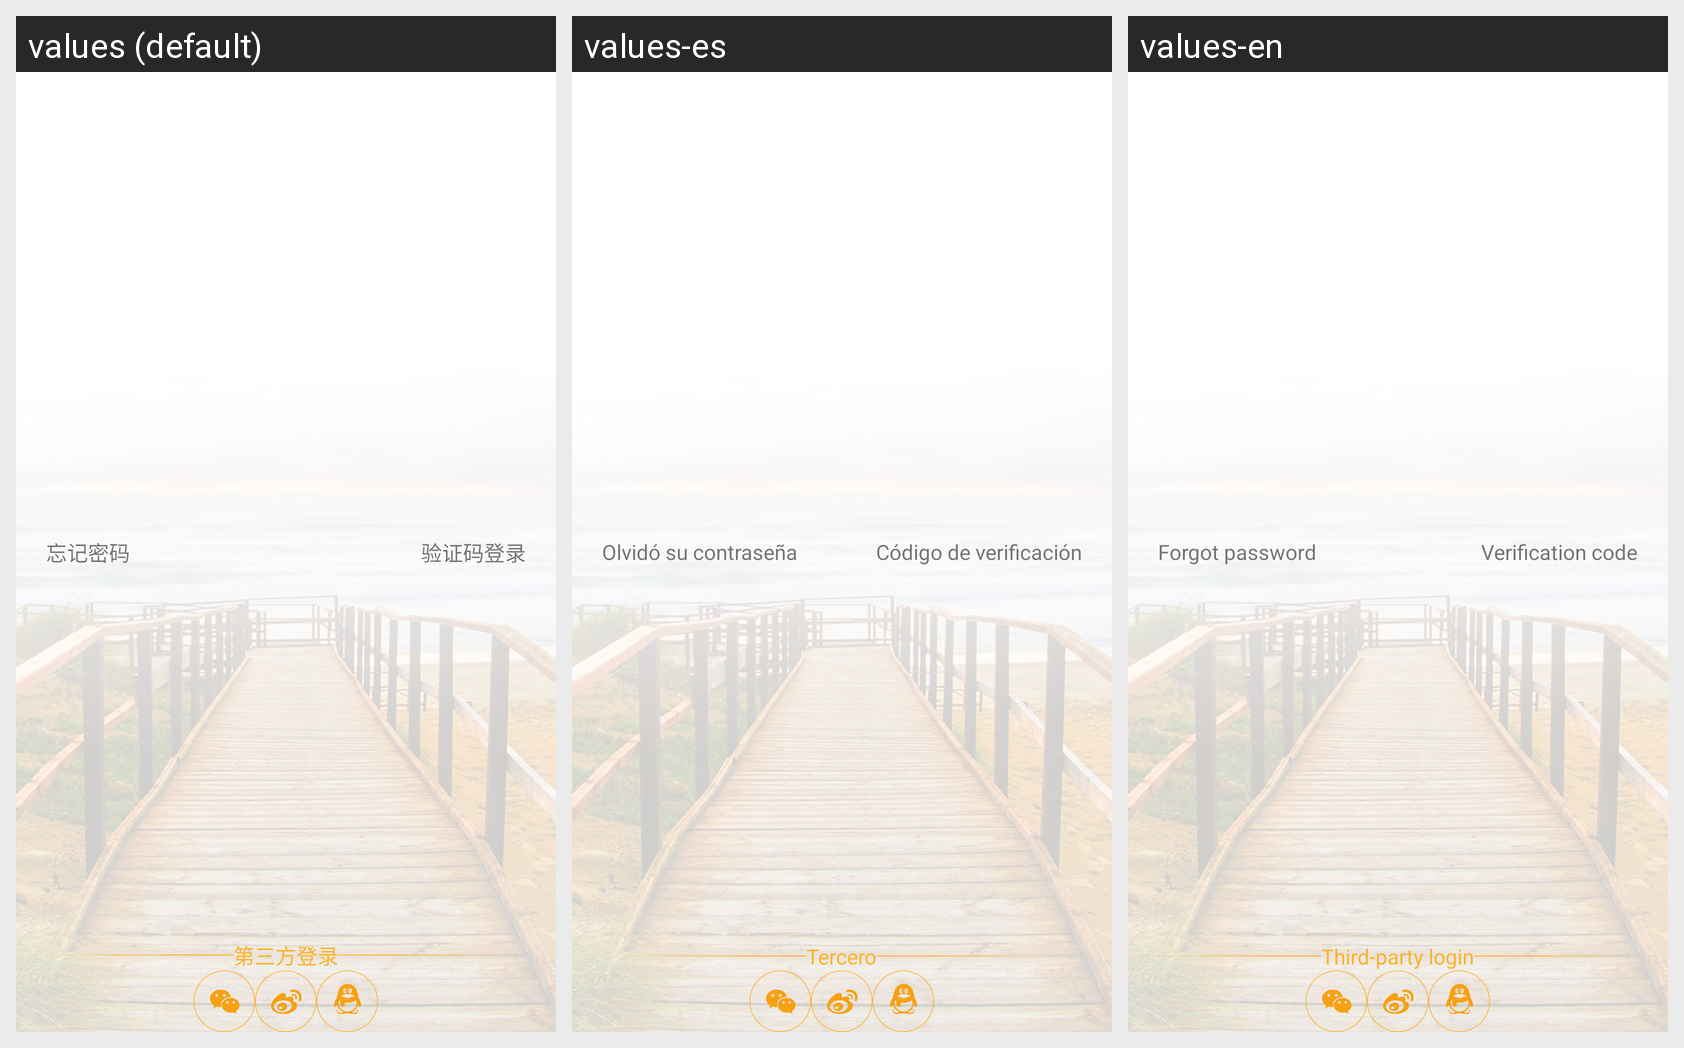

The same Android screen rendered under several of its app's locales, left to right. List the strings drawn on it with the default value and each locale's translation.
Android screen res/layout/activity_login.xml rendered under 3 locales, left to right: values (default), values-es, values-en. Device: Nexus 5 (rendered at 1080×1920; each locale shown at half size, 540×960, under a caption strip naming it); theme AppTheme.NoActionBar.
Strings drawn on this screen, with the default value and each locale's value (text and hints the layout hard-codes, and strings that could not be matched under every locale, appear in the picture but are not listed):

pwd_forget
  values: 忘记密码
  values-es: Olvidó su contraseña
  values-en: Forgot password

code_login
  values: 验证码登录
  values-es: Código de verificación
  values-en: Verification code

else_login
  values: 第三方登录
  values-es: Tercero
  values-en: Third-party login
